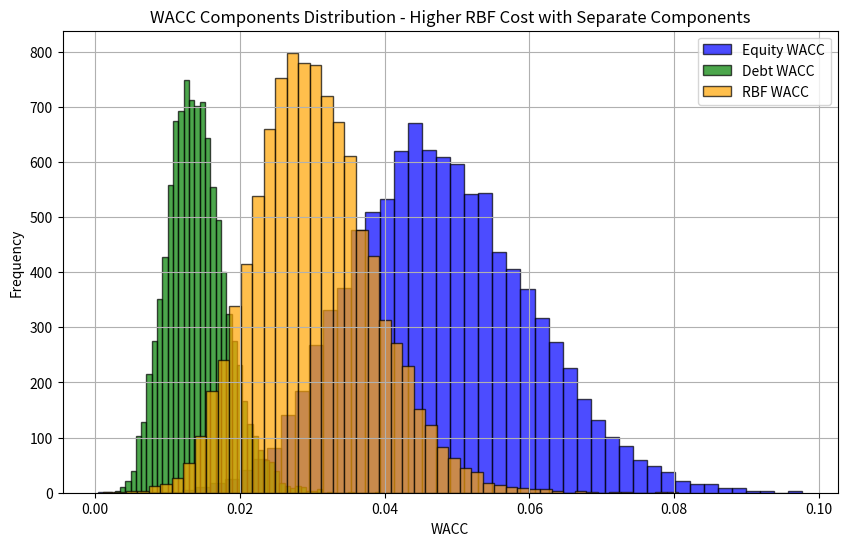
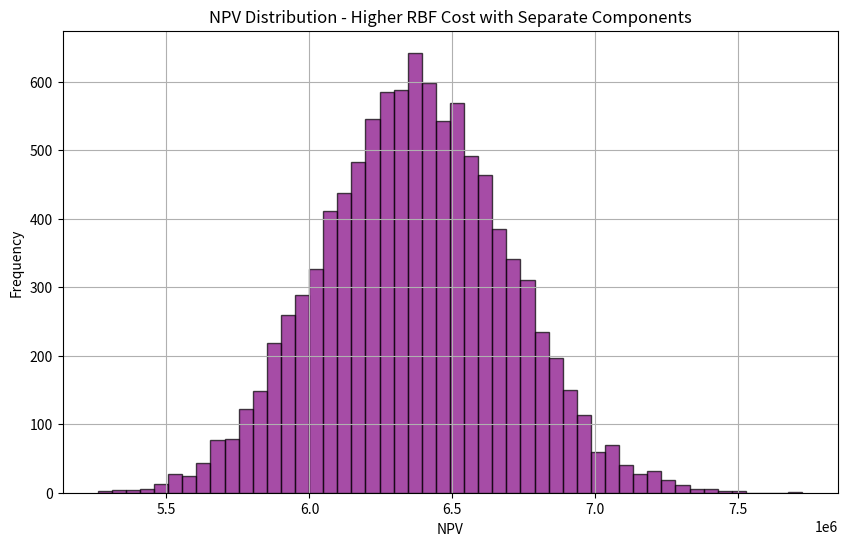

The matplotlib source for these figures, in order:
import numpy as np
import matplotlib.pyplot as plt

# Number of simulations
num_simulations = 10000

# Base parameters (mean and standard deviation) for distributions of variables
cost_of_equity_mean = 0.12  # Scenario 1: Change equity cost (default)
cost_of_equity_std = 0.02

cost_of_debt_mean = 0.05    # Scenario 2: Change debt cost (default)
cost_of_debt_std = 0.01

tax_rate_mean = 0.30        # Scenario 3: Change tax rate (default)
tax_rate_std = 0.05

rbf_cost_mean = 0.10        # Scenario 5: Revenue-based financing (RBF)
rbf_cost_std = 0.015

# Proportions for each financing source
equity_proportion_mean = 0.40  # Scenario 4: Adjust financing proportion
equity_proportion_std = 0.1

debt_proportion_mean = 0.40    # Scenario 4: Adjust financing proportion
debt_proportion_std = 0.1

rbf_proportion_mean = 0.20     # RBF proportion
rbf_proportion_std = 0.05

# Monte Carlo simulation for all scenarios
def monte_carlo_simulation(num_simulations, cost_of_equity_mean, cost_of_debt_mean, tax_rate_mean, rbf_cost_mean):
    equity_wacc = []
    debt_wacc = []
    rbf_wacc = []
    
    total_wacc_values = []
    npv_values = []
    
    for _ in range(num_simulations):
        # Generate random samples for each parameter from their respective distributions
        cost_of_equity = np.random.normal(cost_of_equity_mean, cost_of_equity_std)
        cost_of_debt = np.random.normal(cost_of_debt_mean, cost_of_debt_std)
        rbf_cost = np.random.normal(rbf_cost_mean, rbf_cost_std)
        tax_rate = np.random.normal(tax_rate_mean, tax_rate_std)

        # Proportions for each financing source
        equity_proportion = np.clip(np.random.normal(equity_proportion_mean, equity_proportion_std), 0, 1)
        debt_proportion = np.clip(np.random.normal(debt_proportion_mean, debt_proportion_std), 0, 1)
        rbf_proportion = np.clip(np.random.normal(rbf_proportion_mean, rbf_proportion_std), 0, 1)

        # Normalize proportions so they sum to 1
        total_proportion = equity_proportion + debt_proportion + rbf_proportion
        equity_proportion /= total_proportion
        debt_proportion /= total_proportion
        rbf_proportion /= total_proportion

        # Calculate individual contributions to WACC
        equity_contribution = equity_proportion * cost_of_equity
        debt_contribution = debt_proportion * cost_of_debt * (1 - tax_rate)
        rbf_contribution = rbf_proportion * rbf_cost

        # Append to lists
        equity_wacc.append(equity_contribution)
        debt_wacc.append(debt_contribution)
        rbf_wacc.append(rbf_contribution)
        
        # Total WACC formula: WACC = E/V * re + D/V * rd * (1-T) + RBF/V * r_rbf
        total_wacc = equity_contribution + debt_contribution + rbf_contribution
        total_wacc_values.append(total_wacc)

        # Assuming NPV calculation with a discount rate of WACC and constant cash flow
        cash_flow = 1000000  # Example cash flow in currency
        project_life = 10    # Project life in years
        npv = np.sum([cash_flow / (1 + total_wacc)**t for t in range(1, project_life + 1)])
        npv_values.append(npv)

    return total_wacc_values, npv_values, equity_wacc, debt_wacc, rbf_wacc

# Function to run and plot separate visualizations for each component
def run_scenario_separate(title, cost_of_equity_mean, cost_of_debt_mean, tax_rate_mean, rbf_cost_mean):
    total_wacc_simulations, npv_simulations, equity_wacc_simulations, debt_wacc_simulations, rbf_wacc_simulations = monte_carlo_simulation(
        num_simulations, cost_of_equity_mean, cost_of_debt_mean, tax_rate_mean, rbf_cost_mean)

    # Plot the results for each WACC component
    plt.figure(figsize=(10, 6))
    plt.hist(equity_wacc_simulations, bins=50, alpha=0.7, color='blue', edgecolor='black', label='Equity WACC')
    plt.hist(debt_wacc_simulations, bins=50, alpha=0.7, color='green', edgecolor='black', label='Debt WACC')
    plt.hist(rbf_wacc_simulations, bins=50, alpha=0.7, color='orange', edgecolor='black', label='RBF WACC')
    plt.title(f"WACC Components Distribution - {title}")
    plt.xlabel('WACC')
    plt.ylabel('Frequency')
    plt.legend()
    plt.grid(True)
    plt.show()

    # Plot the results for NPV comparison
    plt.figure(figsize=(10, 6))
    plt.hist(npv_simulations, bins=50, alpha=0.7, color='purple', edgecolor='black')
    plt.title(f"NPV Distribution - {title}")
    plt.xlabel('NPV')
    plt.ylabel('Frequency')
    plt.grid(True)
    plt.show()

    # Print summary statistics
    mean_wacc = np.mean(total_wacc_simulations)
    std_wacc = np.std(total_wacc_simulations)
    mean_npv = np.mean(npv_simulations)
    std_npv = np.std(npv_simulations)
    
    print(f"Scenario: {title}")
    print(f"Mean WACC: {mean_wacc:.4f}")
    print(f"Standard Deviation of WACC: {std_wacc:.4f}")
    print(f"Mean NPV: {mean_npv:.2f}")
    print(f"Standard Deviation of NPV: {std_npv:.2f}")
    print("-" * 50)

# Scenario 1: Separate visualization for WACC components and NPV comparison
run_scenario_separate("Higher RBF Cost with Separate Components", cost_of_equity_mean=0.12, cost_of_debt_mean=0.05, tax_rate_mean=0.30, rbf_cost_mean=0.15)
